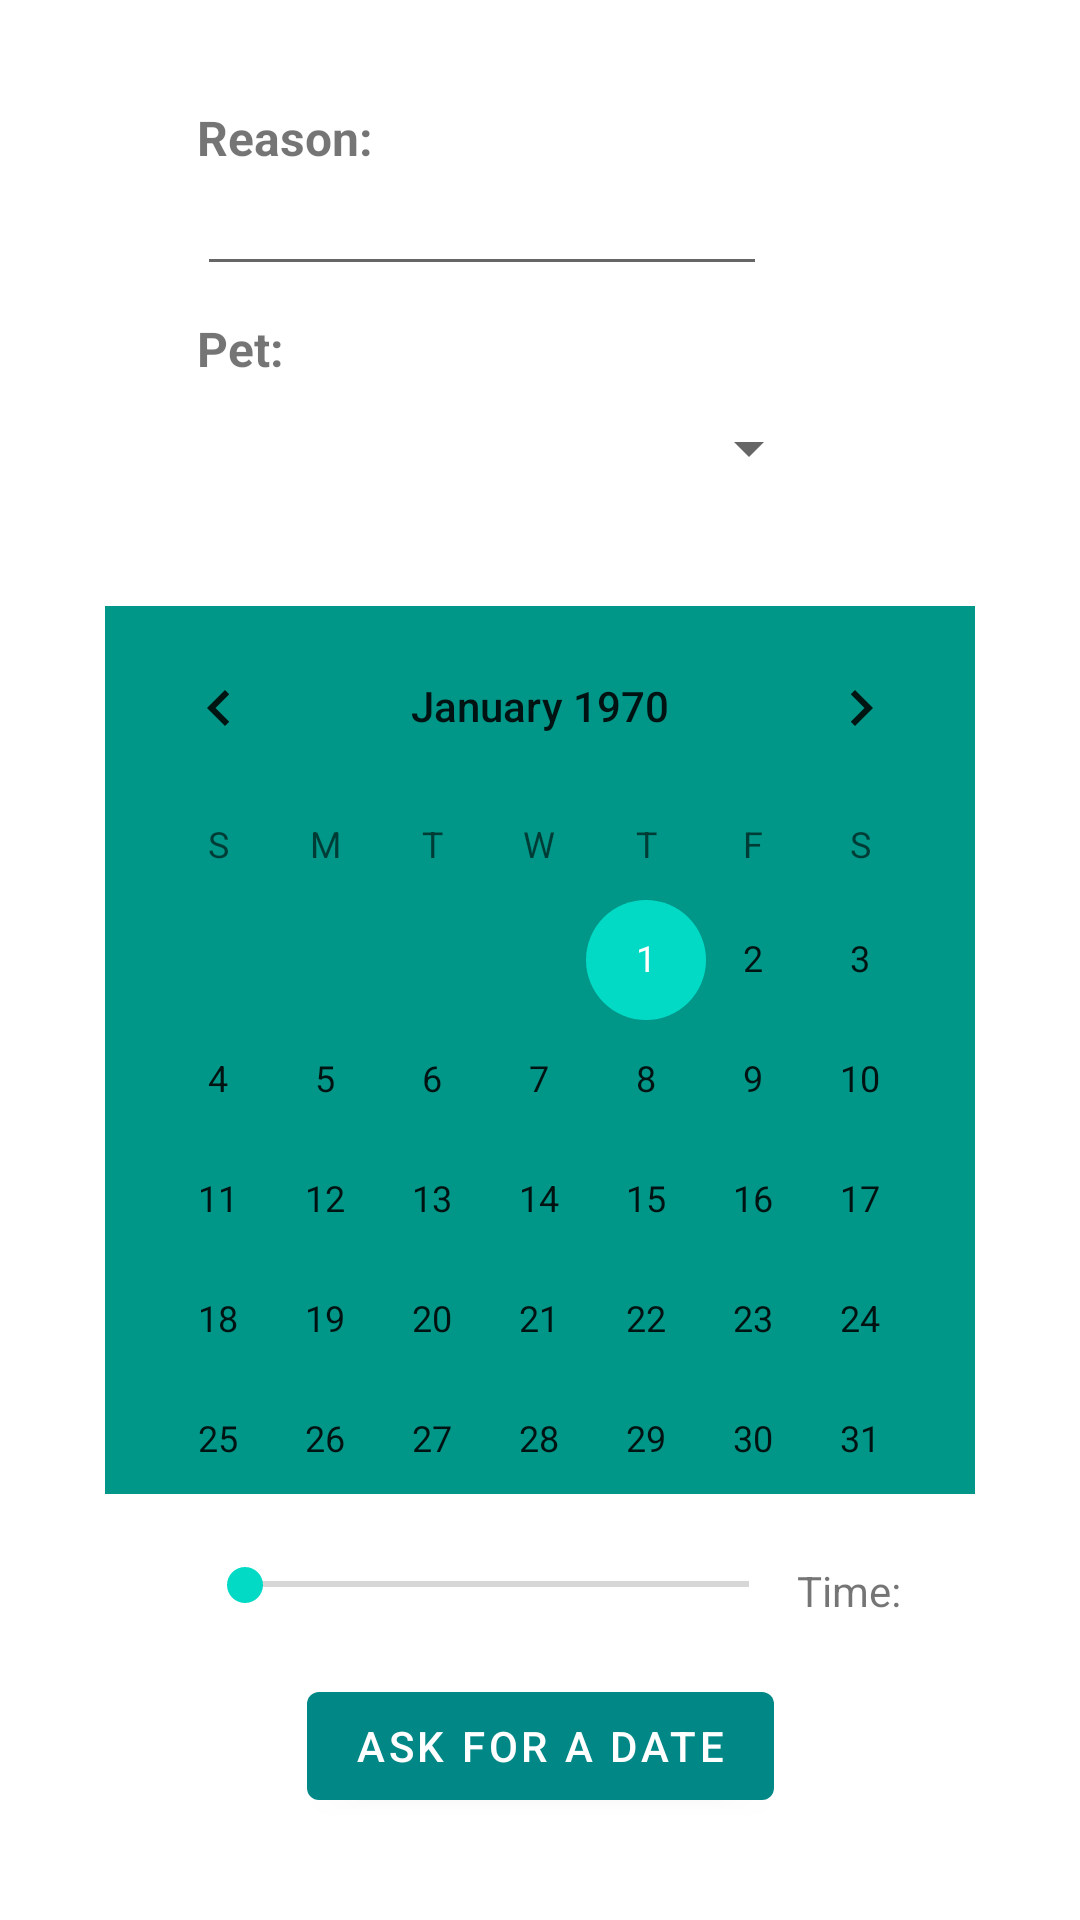

Reconstruct the res/layout file that produces this screen, plus the resources it refers to.
<!-- AndroidManifest.xml: application theme Theme.ClinicaVeterinaria -->
<!-- res/layout/activity_nueva.xml -->
<?xml version="1.0" encoding="utf-8"?>
<androidx.constraintlayout.widget.ConstraintLayout xmlns:android="http://schemas.android.com/apk/res/android"
    xmlns:app="http://schemas.android.com/apk/res-auto"
    xmlns:tools="http://schemas.android.com/tools"
    android:layout_width="match_parent"
    android:layout_height="match_parent"
    tools:context=".NuevaActivity">

    <TextView
        android:id="@+id/textView"
        android:layout_width="wrap_content"
        android:layout_height="wrap_content"
        android:layout_marginTop="10dp"
        android:text="@string/mascota"
        android:textSize="16sp"
        android:textStyle="bold"
        app:layout_constraintStart_toStartOf="@+id/motivo"
        app:layout_constraintTop_toBottomOf="@+id/motivo" />

    <TextView
        android:id="@+id/textView2"
        android:layout_width="wrap_content"
        android:layout_height="wrap_content"
        android:layout_marginStart="30dp"
        android:layout_marginLeft="30dp"
        android:layout_marginTop="35dp"
        android:layout_marginEnd="200dp"
        android:layout_marginRight="200dp"
        android:text="@string/motivo"
        android:textSize="16sp"
        android:textStyle="bold"
        app:layout_constraintEnd_toEndOf="parent"
        app:layout_constraintStart_toStartOf="parent"
        app:layout_constraintTop_toTopOf="parent" />

    <EditText
        android:id="@+id/motivo"
        android:layout_width="wrap_content"
        android:layout_height="wrap_content"
        android:ems="10"
        android:inputType="textPersonName"
        android:textSize="16sp"
        app:layout_constraintStart_toStartOf="@+id/textView2"
        app:layout_constraintTop_toBottomOf="@+id/textView2" />

    <Button
        android:id="@+id/concertarCita"
        android:layout_width="wrap_content"
        android:layout_height="wrap_content"
        android:layout_marginTop="60dp"
        android:text="@string/pedir_cita"
        app:layout_constraintEnd_toEndOf="parent"
        app:layout_constraintStart_toStartOf="parent"
        app:layout_constraintTop_toBottomOf="@+id/calendarView" />

    <CalendarView
        android:id="@+id/calendarView"
        style="@android:style/Widget.DeviceDefault.CalendarView"
        android:layout_width="290dp"
        android:layout_height="296dp"
        android:layout_marginTop="40dp"
        android:background="#009688"
        android:focusedMonthDateColor="#FDFCFC"
        app:layout_constraintEnd_toEndOf="parent"
        app:layout_constraintStart_toStartOf="parent"
        app:layout_constraintTop_toBottomOf="@+id/spinner" />

    <SeekBar
        android:id="@+id/seekBarHora"
        android:layout_width="200dp"
        android:layout_height="15dp"
        android:max="15"
        app:layout_constraintBottom_toTopOf="@+id/concertarCita"
        app:layout_constraintStart_toStartOf="@+id/textView"
        app:layout_constraintTop_toBottomOf="@+id/calendarView" />

    <TextView
        android:id="@+id/txtHora"
        android:layout_width="wrap_content"
        android:layout_height="wrap_content"
        android:text="@string/hora"
        app:layout_constraintBottom_toBottomOf="@+id/seekBarHora"
        app:layout_constraintStart_toEndOf="@+id/seekBarHora"
        app:layout_constraintTop_toTopOf="@+id/seekBarHora"
        app:layout_constraintVertical_bias="0.0" />

    <Spinner
        android:id="@+id/spinner"
        android:layout_width="208dp"
        android:layout_height="25dp"
        android:layout_marginTop="10dp"
        app:layout_constraintStart_toStartOf="@+id/textView"
        app:layout_constraintTop_toBottomOf="@+id/textView" />

</androidx.constraintlayout.widget.ConstraintLayout>
<!-- resources referenced by this layout -->
<resources>
  <string name="hora">Time:</string>
  <string name="mascota">Pet:</string>
  <string name="motivo">Reason:</string>
  <string name="pedir_cita">Ask for a date</string>
  <style name="Theme.ClinicaVeterinaria" parent="Theme.MaterialComponents.DayNight.DarkActionBar">
          
          <item name="colorPrimary">@color/teal_700</item>
          <item name="colorPrimaryVariant">@color/purple_700</item>
          <item name="colorOnPrimary">@color/white</item>
          
          <item name="colorSecondary">@color/teal_200</item>
          <item name="colorSecondaryVariant">@color/teal_700</item>
          <item name="colorOnSecondary">@color/black</item>
          
          <item name="android:statusBarColor" tools:targetApi="l">?attr/colorPrimaryVariant</item>
          
      </style>
  <!-- not gathered from this repository: default colours our renderer supplied (Android Studio template values) -->
  <color name="purple_700">#FF3700B3</color>
  <color name="teal_200">#FF03DAC5</color>
  <color name="teal_700">#FF018786</color>
  <color name="black">#FF000000</color>
  <color name="white">#FFFFFFFF</color>
</resources>
